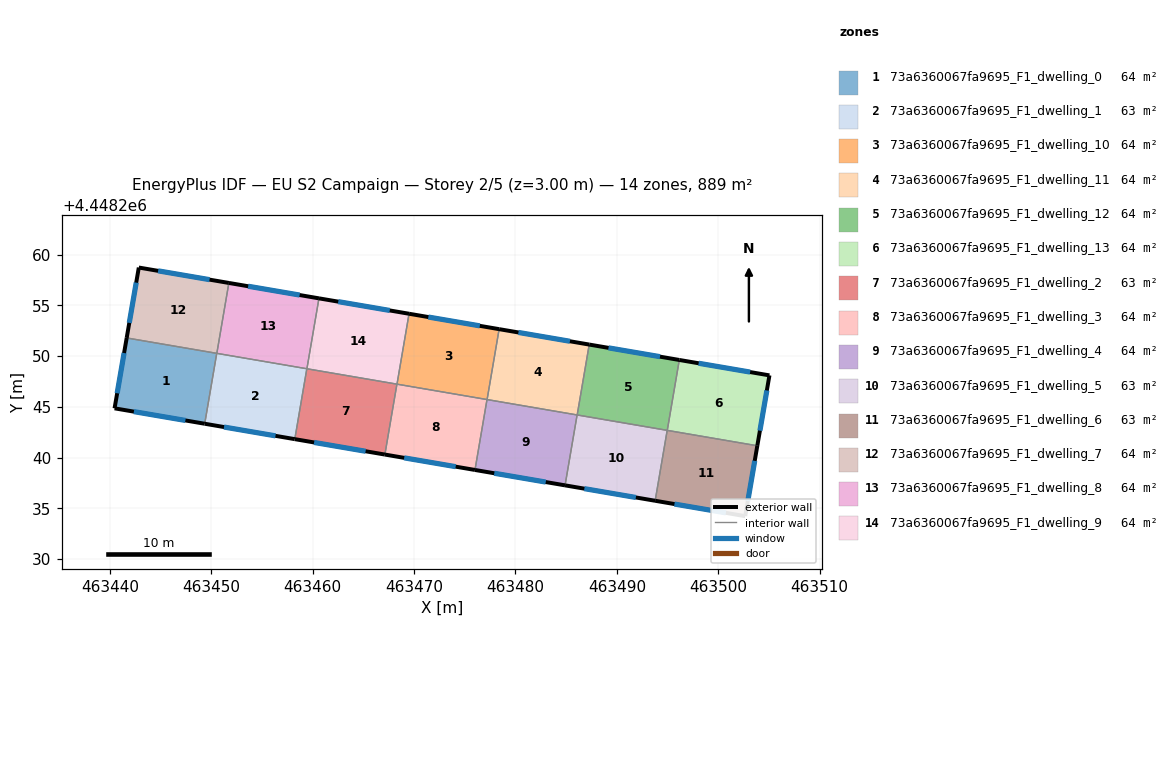
=== STOREY PLAN SPEC (per zone: floor XY polygon, exterior-wall plan segments, windows/doors) ===
zone 1: 73a6360067fa9695_F1_dwelling_0  (63.5 m²)
  floor: (463450.54, 4448250.28) (463449.35, 4448243.33) (463440.46, 4448244.86) (463441.65, 4448251.80)
  exterior wall: (463440.46, 4448244.86) – (463449.35, 4448243.33)  [9.0 m]
    window: (463442.36, 4448244.53) – (463447.44, 4448243.66)  [8.8 m²]
  exterior wall: (463441.65, 4448251.80) – (463440.46, 4448244.86)  [7.0 m]
    window: (463441.40, 4448250.31) – (463440.71, 4448246.34)  [6.9 m²]
  interior walls: 2
zone 2: 73a6360067fa9695_F1_dwelling_1  (63.5 m²)
  floor: (463459.42, 4448248.76) (463458.23, 4448241.82) (463449.35, 4448243.33) (463450.54, 4448250.28)
  exterior wall: (463449.35, 4448243.33) – (463458.23, 4448241.82)  [9.0 m]
    window: (463451.25, 4448243.01) – (463456.33, 4448242.14)  [8.8 m²]
  interior walls: 3
zone 3: 73a6360067fa9695_F1_dwelling_10  (63.5 m²)
  floor: (463478.39, 4448252.66) (463477.20, 4448245.72) (463468.31, 4448247.24) (463469.50, 4448254.18)
  exterior wall: (463478.39, 4448252.66) – (463469.50, 4448254.18)  [9.0 m]
    window: (463476.48, 4448252.99) – (463471.41, 4448253.86)  [8.8 m²]
  interior walls: 3
zone 4: 73a6360067fa9695_F1_dwelling_11  (63.5 m²)
  floor: (463487.27, 4448251.14) (463486.09, 4448244.20) (463477.20, 4448245.72) (463478.39, 4448252.66)
  exterior wall: (463487.27, 4448251.14) – (463478.39, 4448252.66)  [9.0 m]
    window: (463485.37, 4448251.47) – (463480.29, 4448252.34)  [8.8 m²]
  interior walls: 3
zone 5: 73a6360067fa9695_F1_dwelling_12  (63.5 m²)
  floor: (463496.16, 4448249.62) (463494.97, 4448242.68) (463486.09, 4448244.20) (463487.27, 4448251.14)
  exterior wall: (463496.16, 4448249.62) – (463487.27, 4448251.14)  [9.0 m]
    window: (463494.25, 4448249.95) – (463489.18, 4448250.82)  [8.8 m²]
  interior walls: 3
zone 6: 73a6360067fa9695_F1_dwelling_13  (63.5 m²)
  floor: (463505.05, 4448248.11) (463503.85, 4448241.16) (463494.97, 4448242.68) (463496.16, 4448249.62)
  exterior wall: (463503.85, 4448241.16) – (463505.05, 4448248.11)  [7.0 m]
    window: (463504.11, 4448242.65) – (463504.79, 4448246.62)  [6.9 m²]
  exterior wall: (463505.05, 4448248.11) – (463496.16, 4448249.62)  [9.0 m]
    window: (463503.14, 4448248.43) – (463498.06, 4448249.30)  [8.8 m²]
  interior walls: 2
zone 7: 73a6360067fa9695_F1_dwelling_2  (63.5 m²)
  floor: (463468.31, 4448247.24) (463467.12, 4448240.30) (463458.23, 4448241.82) (463459.42, 4448248.76)
  exterior wall: (463458.23, 4448241.82) – (463467.12, 4448240.30)  [9.0 m]
    window: (463460.14, 4448241.49) – (463465.22, 4448240.62)  [8.8 m²]
  interior walls: 3
zone 8: 73a6360067fa9695_F1_dwelling_3  (63.5 m²)
  floor: (463477.19, 4448245.72) (463476.00, 4448238.78) (463467.12, 4448240.30) (463468.31, 4448247.24)
  exterior wall: (463467.12, 4448240.30) – (463476.00, 4448238.78)  [9.0 m]
    window: (463469.02, 4448239.97) – (463474.10, 4448239.10)  [8.8 m²]
  interior walls: 3
zone 9: 73a6360067fa9695_F1_dwelling_4  (63.5 m²)
  floor: (463486.08, 4448244.20) (463484.89, 4448237.26) (463476.00, 4448238.78) (463477.19, 4448245.72)
  exterior wall: (463476.00, 4448238.78) – (463484.89, 4448237.26)  [9.0 m]
    window: (463477.91, 4448238.45) – (463482.99, 4448237.58)  [8.8 m²]
  interior walls: 3
zone 10: 73a6360067fa9695_F1_dwelling_5  (63.5 m²)
  floor: (463494.96, 4448242.68) (463493.78, 4448235.74) (463484.89, 4448237.26) (463486.08, 4448244.20)
  exterior wall: (463484.89, 4448237.26) – (463493.78, 4448235.74)  [9.0 m]
    window: (463486.79, 4448236.93) – (463491.87, 4448236.06)  [8.8 m²]
  interior walls: 3
zone 11: 73a6360067fa9695_F1_dwelling_6  (63.5 m²)
  floor: (463503.85, 4448241.16) (463502.66, 4448234.22) (463493.78, 4448235.74) (463494.96, 4448242.68)
  exterior wall: (463502.66, 4448234.22) – (463503.85, 4448241.16)  [7.0 m]
    window: (463502.91, 4448235.71) – (463503.60, 4448239.68)  [6.9 m²]
  exterior wall: (463493.78, 4448235.74) – (463502.66, 4448234.22)  [9.0 m]
    window: (463495.68, 4448235.41) – (463500.75, 4448234.55)  [8.8 m²]
  interior walls: 2
zone 12: 73a6360067fa9695_F1_dwelling_7  (63.5 m²)
  floor: (463451.73, 4448257.22) (463450.54, 4448250.28) (463441.65, 4448251.80) (463442.85, 4448258.74)
  exterior wall: (463442.85, 4448258.74) – (463441.65, 4448251.80)  [7.0 m]
    window: (463442.59, 4448257.25) – (463441.91, 4448253.28)  [6.9 m²]
  exterior wall: (463451.73, 4448257.22) – (463442.85, 4448258.74)  [9.0 m]
    window: (463449.83, 4448257.55) – (463444.75, 4448258.41)  [8.8 m²]
  interior walls: 2
zone 13: 73a6360067fa9695_F1_dwelling_8  (63.5 m²)
  floor: (463460.62, 4448255.70) (463459.43, 4448248.76) (463450.54, 4448250.28) (463451.73, 4448257.22)
  exterior wall: (463460.62, 4448255.70) – (463451.73, 4448257.22)  [9.0 m]
    window: (463458.71, 4448256.03) – (463453.63, 4448256.90)  [8.8 m²]
  interior walls: 3
zone 14: 73a6360067fa9695_F1_dwelling_9  (63.5 m²)
  floor: (463469.50, 4448254.18) (463468.31, 4448247.24) (463459.43, 4448248.76) (463460.62, 4448255.70)
  exterior wall: (463469.50, 4448254.18) – (463460.62, 4448255.70)  [9.0 m]
    window: (463467.60, 4448254.51) – (463462.52, 4448255.38)  [8.8 m²]
  interior walls: 3

=== DERIVED (storey summary) ===
Building: EU S2 Campaign
Storey: 2 of 5  (floor level z = 3.00 m)
Storey gross floor area: 889.0 m²
Zones on this storey: 14
  - 73a6360067fa9695_F1_dwelling_0: floor 63.5 m²; exterior wall 16.1 m (48.2 m²); 2 window(s) 15.7 m²; WWR 32.7%
  - 73a6360067fa9695_F1_dwelling_1: floor 63.5 m²; exterior wall 9.0 m (27.0 m²); 1 window(s) 8.8 m²; WWR 32.7%
  - 73a6360067fa9695_F1_dwelling_10: floor 63.5 m²; exterior wall 9.0 m (27.0 m²); 1 window(s) 8.8 m²; WWR 32.7%
  - 73a6360067fa9695_F1_dwelling_11: floor 63.5 m²; exterior wall 9.0 m (27.0 m²); 1 window(s) 8.8 m²; WWR 32.7%
  - 73a6360067fa9695_F1_dwelling_12: floor 63.5 m²; exterior wall 9.0 m (27.0 m²); 1 window(s) 8.8 m²; WWR 32.7%
  - 73a6360067fa9695_F1_dwelling_13: floor 63.5 m²; exterior wall 16.1 m (48.2 m²); 2 window(s) 15.7 m²; WWR 32.7%
  - 73a6360067fa9695_F1_dwelling_2: floor 63.5 m²; exterior wall 9.0 m (27.0 m²); 1 window(s) 8.8 m²; WWR 32.7%
  - 73a6360067fa9695_F1_dwelling_3: floor 63.5 m²; exterior wall 9.0 m (27.0 m²); 1 window(s) 8.8 m²; WWR 32.7%
  - 73a6360067fa9695_F1_dwelling_4: floor 63.5 m²; exterior wall 9.0 m (27.0 m²); 1 window(s) 8.8 m²; WWR 32.7%
  - 73a6360067fa9695_F1_dwelling_5: floor 63.5 m²; exterior wall 9.0 m (27.0 m²); 1 window(s) 8.8 m²; WWR 32.7%
  - 73a6360067fa9695_F1_dwelling_6: floor 63.5 m²; exterior wall 16.1 m (48.2 m²); 2 window(s) 15.7 m²; WWR 32.7%
  - 73a6360067fa9695_F1_dwelling_7: floor 63.5 m²; exterior wall 16.1 m (48.2 m²); 2 window(s) 15.7 m²; WWR 32.7%
  - 73a6360067fa9695_F1_dwelling_8: floor 63.5 m²; exterior wall 9.0 m (27.0 m²); 1 window(s) 8.8 m²; WWR 32.7%
  - 73a6360067fa9695_F1_dwelling_9: floor 63.5 m²; exterior wall 9.0 m (27.0 m²); 1 window(s) 8.8 m²; WWR 32.7%
Zone adjacency (shared interzone walls):
  - 73a6360067fa9695_F1_dwelling_0 ↔ 73a6360067fa9695_F1_dwelling_1
  - 73a6360067fa9695_F1_dwelling_0 ↔ 73a6360067fa9695_F1_dwelling_7
  - 73a6360067fa9695_F1_dwelling_1 ↔ 73a6360067fa9695_F1_dwelling_2
  - 73a6360067fa9695_F1_dwelling_1 ↔ 73a6360067fa9695_F1_dwelling_8
  - 73a6360067fa9695_F1_dwelling_10 ↔ 73a6360067fa9695_F1_dwelling_11
  - 73a6360067fa9695_F1_dwelling_10 ↔ 73a6360067fa9695_F1_dwelling_3
  - 73a6360067fa9695_F1_dwelling_10 ↔ 73a6360067fa9695_F1_dwelling_9
  - 73a6360067fa9695_F1_dwelling_11 ↔ 73a6360067fa9695_F1_dwelling_12
  - 73a6360067fa9695_F1_dwelling_11 ↔ 73a6360067fa9695_F1_dwelling_4
  - 73a6360067fa9695_F1_dwelling_12 ↔ 73a6360067fa9695_F1_dwelling_13
  - 73a6360067fa9695_F1_dwelling_12 ↔ 73a6360067fa9695_F1_dwelling_5
  - 73a6360067fa9695_F1_dwelling_13 ↔ 73a6360067fa9695_F1_dwelling_6
  - 73a6360067fa9695_F1_dwelling_2 ↔ 73a6360067fa9695_F1_dwelling_3
  - 73a6360067fa9695_F1_dwelling_2 ↔ 73a6360067fa9695_F1_dwelling_9
  - 73a6360067fa9695_F1_dwelling_3 ↔ 73a6360067fa9695_F1_dwelling_4
  - 73a6360067fa9695_F1_dwelling_4 ↔ 73a6360067fa9695_F1_dwelling_5
  - 73a6360067fa9695_F1_dwelling_5 ↔ 73a6360067fa9695_F1_dwelling_6
  - 73a6360067fa9695_F1_dwelling_7 ↔ 73a6360067fa9695_F1_dwelling_8
  - 73a6360067fa9695_F1_dwelling_8 ↔ 73a6360067fa9695_F1_dwelling_9